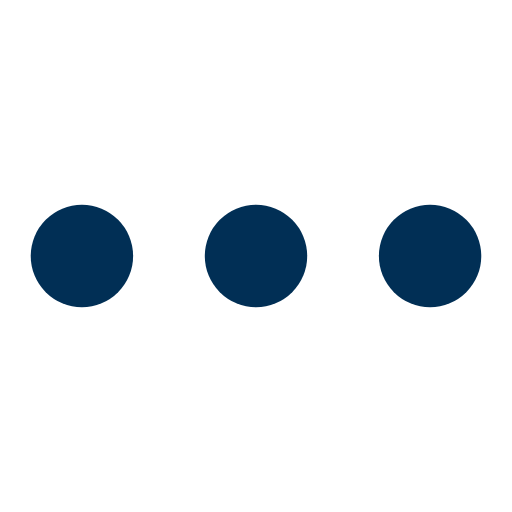
t = 0.00 s
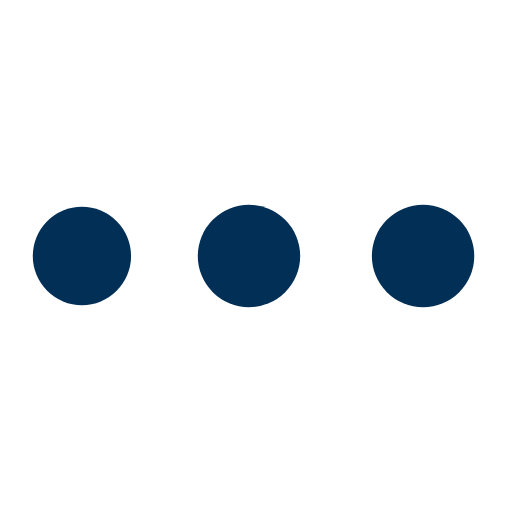
t = 0.45 s
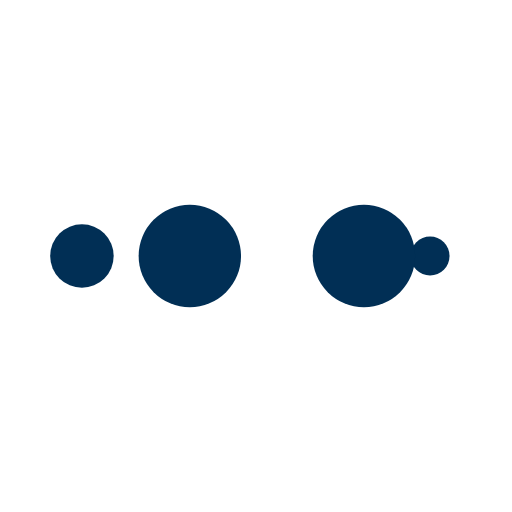
t = 0.74 s
t = 1.19 s: frame unchanged from t = 0.00 s, image omitted
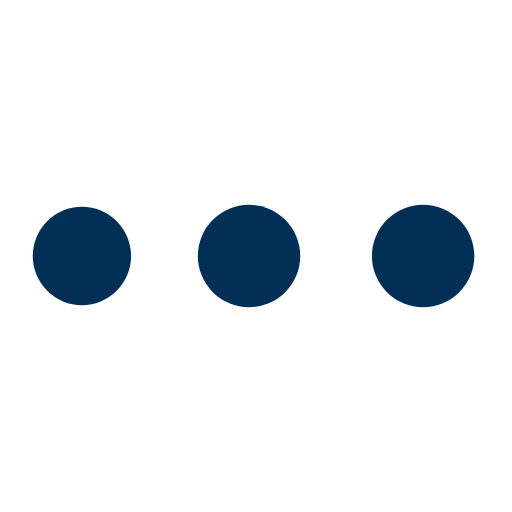
t = 1.64 s
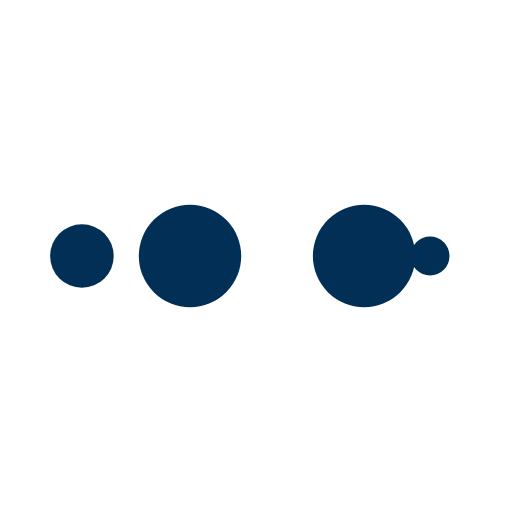
t = 1.94 s

The animated SVG that drew these frames (rendered in a browser with its animation timeline set to each time). Animation: 10 SMIL elements (animate=10); one cycle of 2.38 s, repeats indefinitely.

<?xml version="1.0" encoding="utf-8"?>
<svg xmlns="http://www.w3.org/2000/svg" xmlns:xlink="http://www.w3.org/1999/xlink" style="margin: auto; background: transparent; display: block; shape-rendering: auto;" width="200px" height="200px" viewBox="0 0 100 100" preserveAspectRatio="xMidYMid">
<circle cx="84" cy="50" r="10" fill="#012f55">
    <animate attributeName="r" repeatCount="indefinite" dur="0.5952380952380952s" calcMode="spline" keyTimes="0;1" values="10;0" keySplines="0 0.5 0.5 1" begin="0s"></animate>
    <animate attributeName="fill" repeatCount="indefinite" dur="2.380952380952381s" calcMode="discrete" keyTimes="0;0.25;0.5;0.75;1" values="#012f55;#012f55;#012f55;#012f55;#012f55" begin="0s"></animate>
</circle><circle cx="16" cy="50" r="10" fill="#012f55">
  <animate attributeName="r" repeatCount="indefinite" dur="2.380952380952381s" calcMode="spline" keyTimes="0;0.25;0.5;0.75;1" values="0;0;10;10;10" keySplines="0 0.5 0.5 1;0 0.5 0.5 1;0 0.5 0.5 1;0 0.5 0.5 1" begin="0s"></animate>
  <animate attributeName="cx" repeatCount="indefinite" dur="2.380952380952381s" calcMode="spline" keyTimes="0;0.25;0.5;0.75;1" values="16;16;16;50;84" keySplines="0 0.5 0.5 1;0 0.5 0.5 1;0 0.5 0.5 1;0 0.5 0.5 1" begin="0s"></animate>
</circle><circle cx="50" cy="50" r="10" fill="#012f55">
  <animate attributeName="r" repeatCount="indefinite" dur="2.380952380952381s" calcMode="spline" keyTimes="0;0.25;0.5;0.75;1" values="0;0;10;10;10" keySplines="0 0.5 0.5 1;0 0.5 0.5 1;0 0.5 0.5 1;0 0.5 0.5 1" begin="-0.5952380952380952s"></animate>
  <animate attributeName="cx" repeatCount="indefinite" dur="2.380952380952381s" calcMode="spline" keyTimes="0;0.25;0.5;0.75;1" values="16;16;16;50;84" keySplines="0 0.5 0.5 1;0 0.5 0.5 1;0 0.5 0.5 1;0 0.5 0.5 1" begin="-0.5952380952380952s"></animate>
</circle><circle cx="84" cy="50" r="10" fill="#012f55">
  <animate attributeName="r" repeatCount="indefinite" dur="2.380952380952381s" calcMode="spline" keyTimes="0;0.25;0.5;0.75;1" values="0;0;10;10;10" keySplines="0 0.5 0.5 1;0 0.5 0.5 1;0 0.5 0.5 1;0 0.5 0.5 1" begin="-1.1904761904761905s"></animate>
  <animate attributeName="cx" repeatCount="indefinite" dur="2.380952380952381s" calcMode="spline" keyTimes="0;0.25;0.5;0.75;1" values="16;16;16;50;84" keySplines="0 0.5 0.5 1;0 0.5 0.5 1;0 0.5 0.5 1;0 0.5 0.5 1" begin="-1.1904761904761905s"></animate>
</circle><circle cx="16" cy="50" r="10" fill="#012f55">
  <animate attributeName="r" repeatCount="indefinite" dur="2.380952380952381s" calcMode="spline" keyTimes="0;0.25;0.5;0.75;1" values="0;0;10;10;10" keySplines="0 0.5 0.5 1;0 0.5 0.5 1;0 0.5 0.5 1;0 0.5 0.5 1" begin="-1.7857142857142856s"></animate>
  <animate attributeName="cx" repeatCount="indefinite" dur="2.380952380952381s" calcMode="spline" keyTimes="0;0.25;0.5;0.75;1" values="16;16;16;50;84" keySplines="0 0.5 0.5 1;0 0.5 0.5 1;0 0.5 0.5 1;0 0.5 0.5 1" begin="-1.7857142857142856s"></animate>
</circle>
<!-- [ldio] generated by https://loading.io/ --></svg>